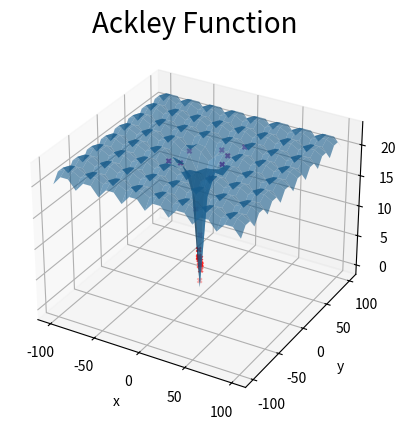

Write Python code to recreate this figure.
#######################################################################################
#Differential Evolution (DE) Algorithm #
#Authors: # Jorge Galvez, UdG
#Ackley function #
#Authors: Jaime Nepomuceno Jiménez
#######################################################################################

# Import required libraries.
import numpy as np
import matplotlib.pyplot as plt

from numpy import exp
from numpy import sqrt
from numpy import cos
from numpy import pi


def ackley(x):
    # f(x) = -a exp(-b sqrt(1/d * (SUM(x^2)))) - exp(1/d * (SUM(cos(cx)))) + a + exp(1)
    d = x.size
    part1 = -20 * exp(-0.2 * sqrt((1/d) * (x[0,0]**2 + x[0,1]**2)))
    part2 = -exp((1/d) * (cos(2 * pi * x[0,0])+cos(2 * pi * x[0,1])))
    fit = part1 + part2 + 20 + exp(1)
    return fit

# The maximum number of iterations is established.
dimensions = 2

# The limits of the search space are defined.
t = np.array([-32.768, 32.768])
f_range = np.tile(t, (dimensions, 1))

# The maximum number of iterations is established.
max_iter = 100

# The population size is defined, as well as the variable
# to hold the population elements.
num_agents = 10
agents = np.zeros((num_agents, dimensions))

# Initialization process for the initial population. In this example code,
# agents is the variable which represents the population of num_agents.
for i in range(dimensions):
    dim_f_range = f_range[i, 1] - f_range[i, 0]
    agents[:, i] = np.random.rand(num_agents) * dim_f_range + f_range[i, 0]

best_position = np.zeros(dimensions)
best_fitness = np.nan
fitness = np.empty(num_agents)

# The best solution and the best fitness value for the initial population is obtained.
for i in range(num_agents):
    fitness[i] = ackley(np.array([agents[i]]))
    if i == 0:
        best_position = agents[i]
        best_fitness = fitness[i]
    elif fitness[i] < best_fitness:
        best_position = agents[i]
        best_fitness = fitness[i]

initialPop = agents.copy()
initialFitness = fitness.copy()

# The iteration counter is defined.
iter = 0

aux_selector = np.arange(num_agents)

# The scaling factor of the algorithm is established.
m = 0.5

# The cross factor of the algorithm is established.
cross_p = 0.2


# Main loop process for the optimization process.
# Here the entire functionality of the DE algorithm is implemented.
while iter < max_iter:
    for i in range(agents.shape[0]):
        # Three different individuals are chosen.
        indexes = aux_selector[aux_selector != i]
        indexes = np.random.choice(indexes, 3, replace=False)
        agents_selected = agents[indexes]
        # The crossover operation  operation is performed to obtain the mutant vector.
        mut = agents_selected[0] + m * (agents_selected[1] - agents_selected[2])
        # The differential mutation  of the DE algorithm is performed.
        prob_vector = np.random.rand(dimensions) <= cross_p
        mut = agents[i] * prob_vector + mut * np.logical_not(prob_vector)

        # It is verified that the generated vector is
        # within the search space defined by the upper and lower limits.
        for j in range(dimensions):
            upper_limit = f_range[j, 1]
            lower_limit = f_range[j, 0]

            if mut[j] < lower_limit:
                mut[j] = lower_limit
            elif mut[j] > upper_limit:
                mut[j] = upper_limit

        # The fitness value of the mutant vector is obtained.
        fitness_mut = ackley(np.array([mut]))

        # The replacement mechanism is then performed.
        if fitness_mut < fitness[i]:
            agents[i] = mut
            fitness[i] = fitness_mut
            if fitness[i] < best_fitness:
                best_position = agents[i]
                best_fitness = fitness[i]

        iter = iter + 1
        print("Iteration: " + str(iter))

# The best solution (decision variables) as well
# as the best fitness value for the optimization process is showed.
print("Best solution: " + str(best_position[0]) + ", " + str(best_position[1]))
print("Best fitness: " + str(best_fitness))

#Function Graphs
xGraph = np.linspace(-100, 100, 25)
yGraph = np.linspace(-100, 100, 25)
xv, yv = np.meshgrid(xGraph, yGraph)
fitnessGraph = np.zeros((25, 25))
for i in range(25):
    for j in range(25):
        arr = [[xv[i, j], yv[i, j]]]
        fitnessGraph[i, j] = ackley(np.asarray(arr))
plt.ion()
fig = plt.figure(1)
ax = plt.axes(projection='3d')
ax.set_xlabel('x')
ax.set_ylabel('y')
plt.title('Ackley Function', fontsize=20)
ax.plot_surface(xv, yv, fitnessGraph, alpha=0.6)
ax.scatter(initialPop[:, 0], initialPop[:, 1], initialFitness[:], c='purple', s=10, marker="x")
ax.scatter(agents[:, 0], agents[:, 1], fitness[:], c='red', s=10, marker="x")
plt.show(block = True)
